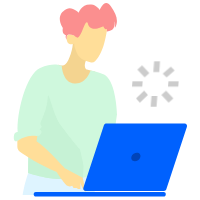
t = 0.00 s
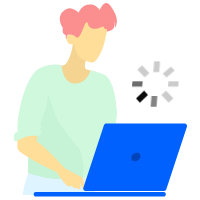
t = 1.00 s
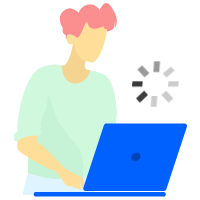
t = 1.08 s
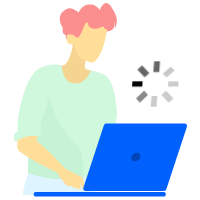
t = 1.15 s
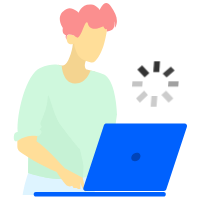
t = 1.35 s
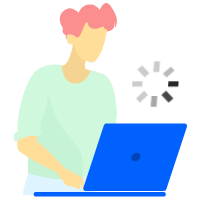
t = 1.63 s

The animated SVG that drew these frames (rendered in a browser with its animation timeline set to each time). Animation: 1 CSS @keyframes rule; one cycle of 2.00 s, repeats indefinitely.

<svg width="150" height="150" viewBox="0 0 150 150" fill="none" xmlns="http://www.w3.org/2000/svg" style="width: 200px; height: 200px;"><style>
     .loading19-a {animation:loading19-pulse 1s infinite linear; opacity: .2;}
     .loading19-b {animation:loading19-pulse 1s 143ms infinite linear; opacity: .2;}
     .loading19-c {animation:loading19-pulse 1s 286ms infinite linear; opacity: .2;}
     .loading19-d {animation:loading19-pulse 1s 429ms infinite linear; opacity: .2;}
     .loading19-e {animation:loading19-pulse 1s 572ms infinite linear; opacity: .2;}
     .loading19-f {animation:loading19-pulse 1s 715ms infinite linear; opacity: .2;}
     .loading19-g {animation:loading19-pulse 1s 858ms infinite linear; opacity: .2;}
     .loading19-h {animation:loading19-pulse 1s 1s infinite linear; opacity: .2;}
     @keyframes loading19-pulse {
         0%{opacity: .2;}
         30%{opacity: 1;}
         50%{opacity: .2;}
         100%{opacity: .2;}
     }
     @media (prefers-reduced-motion: reduce) {
         .loading19-a, .loading19-b, .loading19-c, .loading19-d, .loading19-e, .loading19-f, .loading19-g, .loading19-h {
             animation: none;
         }
     }
    </style><path class="fillCls6" d="M70.9211 146.277L71.7363 128.771L21.9427 127.607C21.9427 127.607 18.3064 136.793 16.9609 146.277H70.9211Z" fill="#DEF4FF" stroke-width="2px" style="animation-duration: 1s;"></path><path class="fillCls2" d="M65.2621 43.9269C65.2621 43.9269 62.1582 48.8424 64.4867 51.9463L71.47 53.7579L65.2621 61.7774L60.8658 64.6228L49.2254 61.7774L44.3099 55.0525L43.793 48.3276C43.793 48.3276 46.6384 50.3977 49.2254 48.0692C51.8124 45.7406 54.9164 36.4288 54.6579 30.9963L67.3322 34.3588L65.2621 43.9269Z" fill="#F4D490" stroke-width="2px" style="animation-duration: 1s;"></path><path class="fillCls1" d="M80.5307 19.8706C80.5307 19.8706 78.9091 38.8765 71.2741 45.9526C70.4788 46.6905 69.372 46.9932 68.3049 46.7988C65.5191 46.2906 59.9364 44.7685 58.0254 40.5644C55.4384 34.8734 55.6969 32.5449 55.6969 32.5449C55.6969 32.5449 50.7814 35.3904 50.006 29.441C49.2305 23.4915 55.6969 26.5955 55.6969 26.5955L62.6802 14.1797H68.8881L80.5307 19.8706Z" fill="#FFDE99" stroke-width="2px" style="animation-duration: 1s;"></path><path class="fillCls3" d="M65.7818 17.2828C65.7818 17.2828 65.0064 15.2128 63.4533 18.8359C61.9002 22.4568 59.5739 29.1817 57.7624 28.1478C55.9508 27.1139 55.6923 26.5947 55.6923 26.5947C55.6923 26.5947 52.4779 25.172 50.9823 26.1418C50.9823 26.1418 49.5397 26.725 50.0301 29.6346C50.0301 29.6346 48.709 28.1478 49.4844 26.3362C49.4844 26.3362 46.122 25.8193 47.1559 20.9038C47.1559 20.9038 40.3692 11.4925 50.0014 6.6764C54.1393 4.60636 59.0548 9.52187 59.0548 9.52187C59.0548 9.52187 60.7382 2.83679 68.3666 3.31398C72.5045 3.57245 74.833 7.45184 74.833 7.45184C74.833 7.45184 78.4539 -1.86001 83.1109 4.60637C87.3593 10.505 89.0228 15.5442 86.533 20.5061C86.4181 20.7359 86.0669 20.6143 86.1177 20.3625C86.3739 19.1032 86.5529 17.3292 85.9564 15.9882C85.9564 15.9882 86.7318 21.4207 83.3694 22.7131C80.007 24.0055 80.0445 23.6719 80.0445 23.6719L80.3207 21.7145C80.3207 21.7145 78.7146 22.7131 77.42 19.6092C77.4222 19.6114 67.3349 25.3023 65.7818 17.2828Z" fill="#FB8F8F" stroke-width="2px" style="animation-duration: 1s;"></path><path class="fillCls4" d="M46.338 49.4274C46.338 49.4274 40.6913 46.255 30.087 50.912C19.4828 55.5691 12.2388 85.3162 13.2727 99.0243H13.0739C11.9383 99.0243 10.9442 99.7843 10.6526 100.882C9.95225 103.502 10.4184 107.048 13.0142 105.751C14.0481 105.234 17.9297 102.647 22.843 103.164L21.2899 116.097L21.0315 129.808C21.0315 129.808 44.3122 138.085 63.7113 132.912L68.8853 132.136L81.818 127.74L87.7675 85.5768C87.7675 85.5768 87.2505 62.2961 78.9726 56.3467C78.9726 56.3467 73.613 53.7332 67.8867 52.8517C67.8867 52.8517 65.0059 63.0716 55.9526 62.5546C46.9014 62.0332 46.338 49.4274 46.338 49.4274Z" fill="#CFF8DD" stroke-width="2px" style="animation-duration: 1s;"></path><path class="fillCls5" d="M59.5771 111.439C59.0602 111.439 52.3353 103.161 45.8667 94.3661C39.3982 85.5712 35.9982 65.2619 35.7795 73.1554C35.5895 80.0173 32.3088 87.7186 30.5966 91.2997C30.0974 92.3425 30.2874 93.5553 31.0054 94.4633C31.0473 94.5163 31.0871 94.5694 31.1246 94.6246C31.6416 95.4 29.5716 96.9531 29.5716 96.9531L30.864 97.987C32.1563 99.5401 29.3109 101.866 29.3109 101.866H28.0185L22.7208 104.478L22.6523 104.772L21.2936 116.094L21.0352 129.804C21.0352 129.804 43.103 137.649 62.1708 133.288L62.6811 124.113C62.6811 124.113 60.0941 111.439 59.5771 111.439Z" fill="#C6F2D5" stroke-width="2px" style="animation-duration: 1s;"></path><path class="fillCls1" d="M13.0098 105.749V110.147C13.0098 111.628 13.73 113.017 14.945 113.865C19.105 116.771 29.5811 123.663 42.4984 129.029C42.4984 129.029 48.4478 138.341 50.5178 139.375C52.5879 140.409 54.1387 139.375 54.1387 139.375L55.1727 140.928H57.5012L58.5351 141.704H60.3466V136.53C60.3466 136.53 61.1221 142.221 64.4845 143.772L62.0323 133.318L48.9648 126.44C48.9648 126.44 34.0017 109.858 27.3873 105.864L28.0126 102.126C28.0126 102.128 20.7707 100.316 13.0098 105.749Z" fill="#FFDE99" stroke-width="2px" style="animation-duration: 1s;"></path><path class="fillCls7" d="M122.796 147.321H26.7966C25.9505 147.321 25.2656 146.636 25.2656 145.79V145.569C25.2656 144.723 25.9505 144.038 26.7966 144.038H122.796C123.642 144.038 124.327 144.723 124.327 145.569V145.79C124.327 146.636 123.642 147.321 122.796 147.321Z" fill="#0061FE" stroke-width="2px" style="animation-duration: 1s;"></path><path class="fillCls7" d="M138.46 92.5793H79.7342C78.9433 92.5793 78.2408 93.0875 77.9934 93.8408L62.5311 140.804C62.14 141.993 63.0237 143.217 64.2719 143.217H122.997C123.788 143.217 124.491 142.709 124.738 141.955L140.2 94.9918C140.591 93.801 139.708 92.5793 138.46 92.5793Z" fill="#0061FE" stroke-width="2px" style="animation-duration: 1s;"></path><path class="fillCls8" d="M103.543 120.146C105.239 118.984 105.882 116.973 104.978 115.654C104.075 114.336 101.968 114.209 100.272 115.371C98.576 116.533 97.9335 118.544 98.8369 119.862C99.7403 121.181 101.847 121.308 103.543 120.146Z" fill="#0144B9" stroke-width="2px" style="animation-duration: 1s;"></path><path class="loading19-h fillCls9" d="M103 52.1959L106.549 49L112 54.8041L108.451 58L103 52.1959Z" fill="#000000" stroke-width="2px" style="animation-duration: 1s;"></path><path class="loading19-g fillCls9" d="M107 61.032L106.697 65L99 64.968L99.3361 61L107 61.032Z" fill="#000000" stroke-width="2px" style="animation-duration: 1s;"></path><path class="loading19-f fillCls9" d="M111 71.2326L104.907 77L102 73.7674L108.093 68L111 71.2326Z" fill="#000000" stroke-width="2px" style="animation-duration: 1s;"></path><path class="loading19-e fillCls9" d="M117.375 80H113L113.59 72H118L117.375 80Z" fill="#000000" stroke-width="2px" style="animation-duration: 1s;"></path><path class="loading19-d fillCls9" d="M130 73.8041L126.451 77L121 71.1959L124.549 68L130 73.8041Z" fill="#000000" stroke-width="2px" style="animation-duration: 1s;"></path><path class="loading19-c fillCls9" d="M126.336 61H134L133.697 65H126L126.336 61Z" fill="#000000" stroke-width="2px" style="animation-duration: 1s;"></path><path class="loading19-b fillCls9" d="M131 52.8735L124.918 58L122 55.1592L128.082 50L131 52.8735Z" fill="#000000" stroke-width="2px" style="animation-duration: 1s;"></path><path class="loading19-a fillCls9" d="M119.41 54H115L115.59 46L120 46.0359L119.41 54Z" fill="#000000" stroke-width="2px" style="animation-duration: 1s;"></path></svg>
